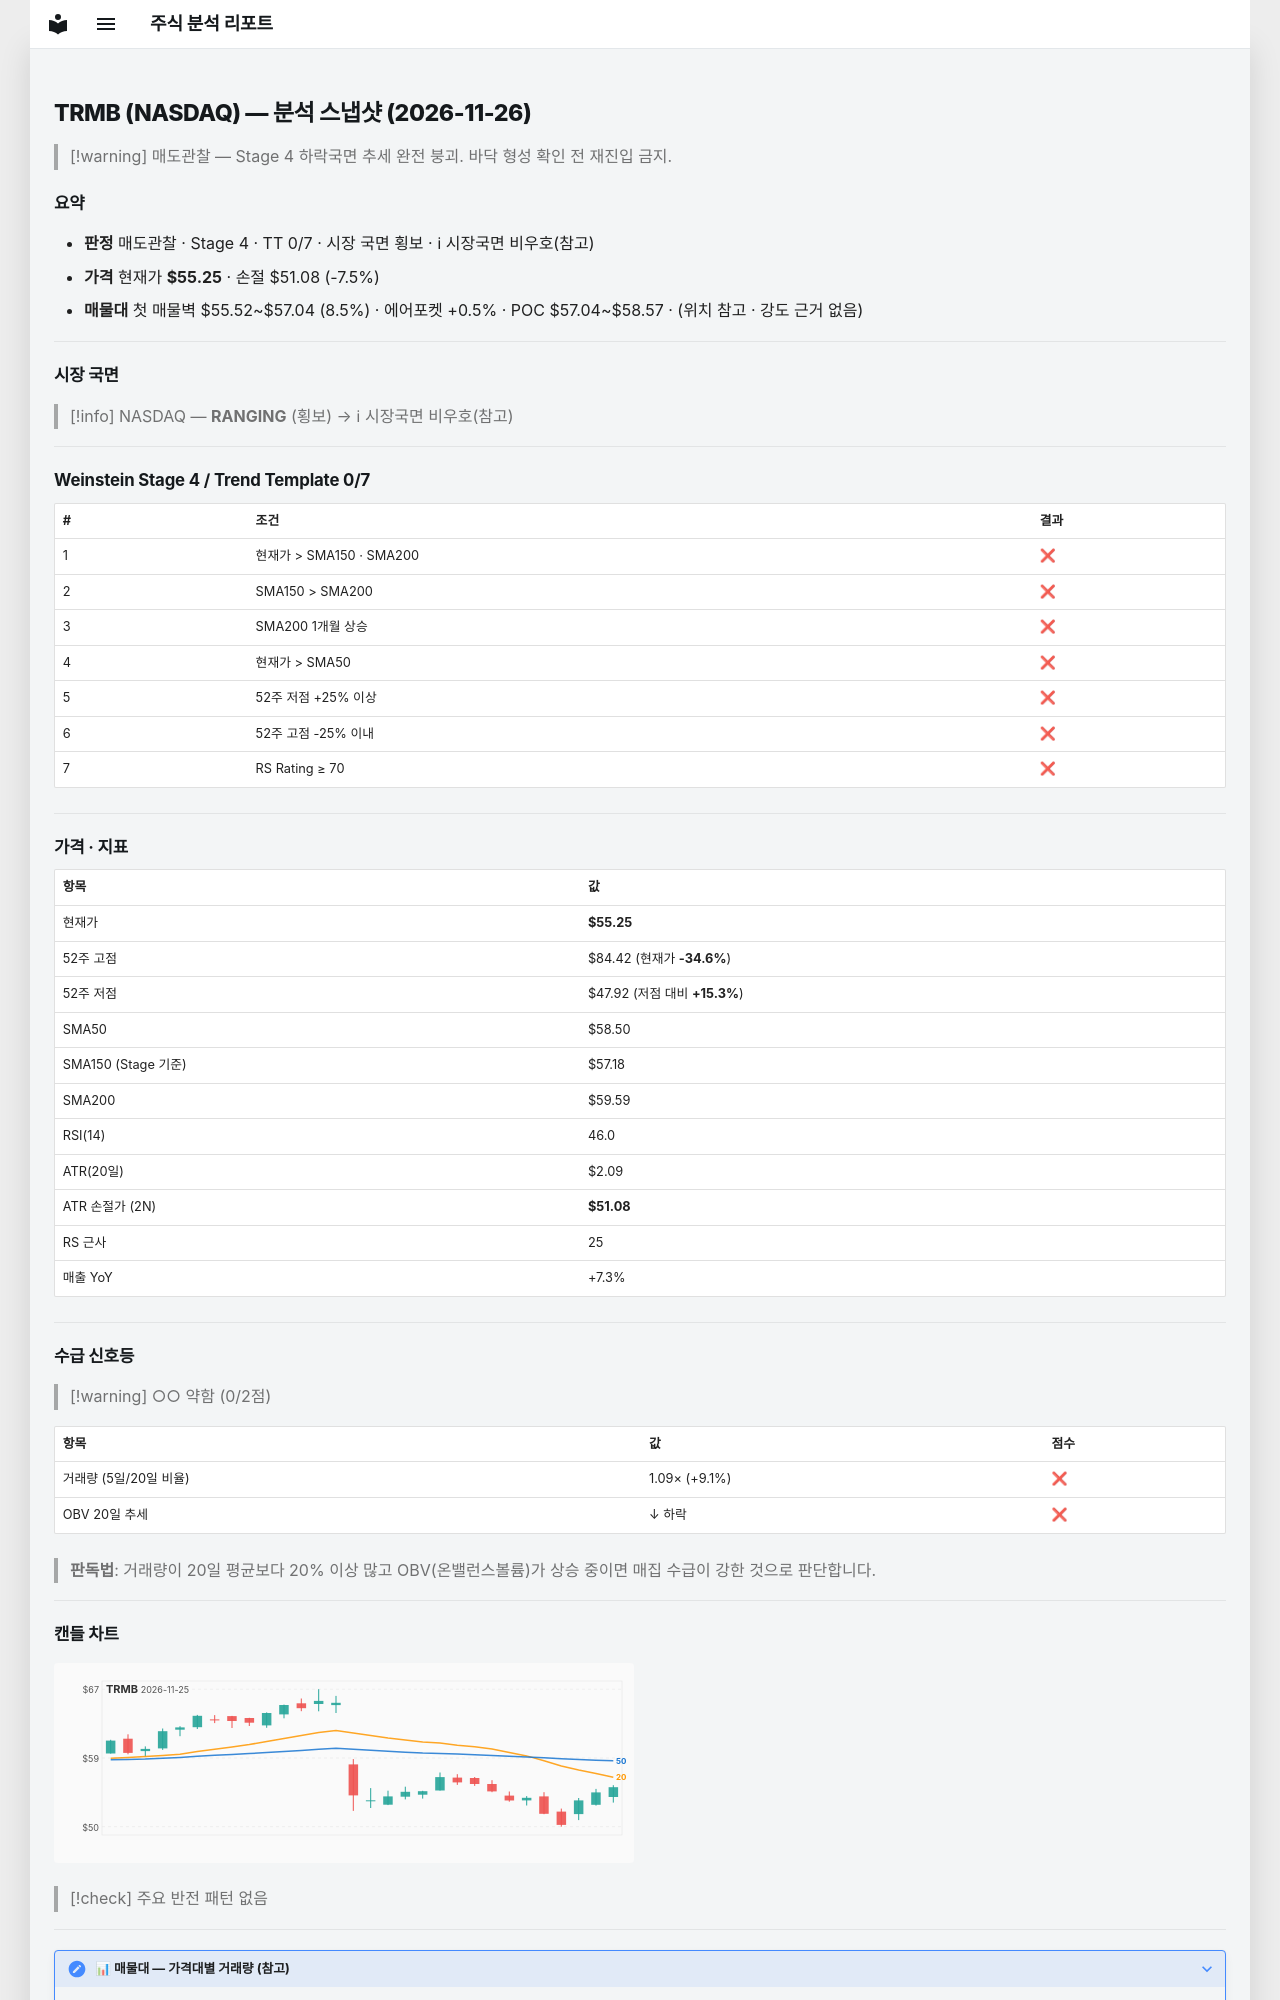

repository: soloandco/stock-reports · page: snapshots/TRMB-2026-11-26/index.html · generator: mkdocs

---
type: analysis-snapshot
title: TRMB 분석 스냅샷
ticker: TRMB
market: NASDAQ
created: 2026-11-26
updated: 2026-11-26
bar-date: 2026-11-25
verdict: 매도관찰
real-rr: 1.62
sma50-gap-pct: -5.6
weekly-position: 저항대아래
weekly-overhead-price: 62.00
weekly-overhead-pct: 12.2
stage: 4
trend-template-score: 0
tt-max: 7
ma-set: sma-50-150-200
price: 55.25
stop-price: 51.078792589073785
market-regime: RANGING
supply-demand-score: 0/2
supply-demand-label: 약함
status: tracking
tags:
  - stock-agent
  - watchlist
  - TRMB
  - analysis
related:
  - "[[analysis-template]]"
---

# TRMB (NASDAQ) — 분석 스냅샷 (2026-11-26)

> [!warning] 매도관찰 — Stage 4 하락국면
> 추세 완전 붕괴. 바닥 형성 확인 전 재진입 금지.

## 요약

- **판정** 매도관찰 · Stage 4 · TT 0/7 · 시장 국면 횡보 · ℹ 시장국면 비우호(참고)
- **가격** 현재가 **$55.25** · 손절 $51.08 (-7.5%)
- **매물대** 첫 매물벽 $55.52~$57.04 (8.5%) · 에어포켓 +0.5% · POC $57.04~$58.57 · (위치 참고 · 강도 근거 없음)

---

## 시장 국면

> [!info] NASDAQ — **RANGING** (횡보) → ℹ 시장국면 비우호(참고)

---

## Weinstein Stage 4 / Trend Template 0/7

| # | 조건 | 결과 |
|---|------|------|
| 1 | 현재가 > SMA150 · SMA200 | ❌ |
| 2 | SMA150 > SMA200 | ❌ |
| 3 | SMA200 1개월 상승 | ❌ |
| 4 | 현재가 > SMA50 | ❌ |
| 5 | 52주 저점 +25% 이상 | ❌ |
| 6 | 52주 고점 -25% 이내 | ❌ |
| 7 | RS Rating ≥ 70 | ❌ |

---

## 가격 · 지표

| 항목 | 값 |
|------|---|
| 현재가 | **$55.25** |
| 52주 고점 | $84.42 (현재가 **-34.6%**) |
| 52주 저점 | $47.92 (저점 대비 **+15.3%**) |
| SMA50 | $58.50 |
| SMA150 (Stage 기준) | $57.18 |
| SMA200 | $59.59 |
| RSI(14) | 46.0 |
| ATR(20일) | $2.09 |
| ATR 손절가 (2N) | **$51.08** |
| RS 근사 | 25 |
| 매출 YoY | +7.3% |

---
## 수급 신호등

> [!warning] ○○ 약함 (0/2점)

| 항목 | 값 | 점수 |
|------|------|------|
| 거래량 (5일/20일 비율) | 1.09× (+9.1%) | ❌ |
| OBV 20일 추세 | ↓ 하락 | ❌ |

> **판독법**: 거래량이 20일 평균보다 20% 이상 많고 OBV(온밸런스볼륨)가 상승 중이면 매집 수급이 강한 것으로 판단합니다.

---
